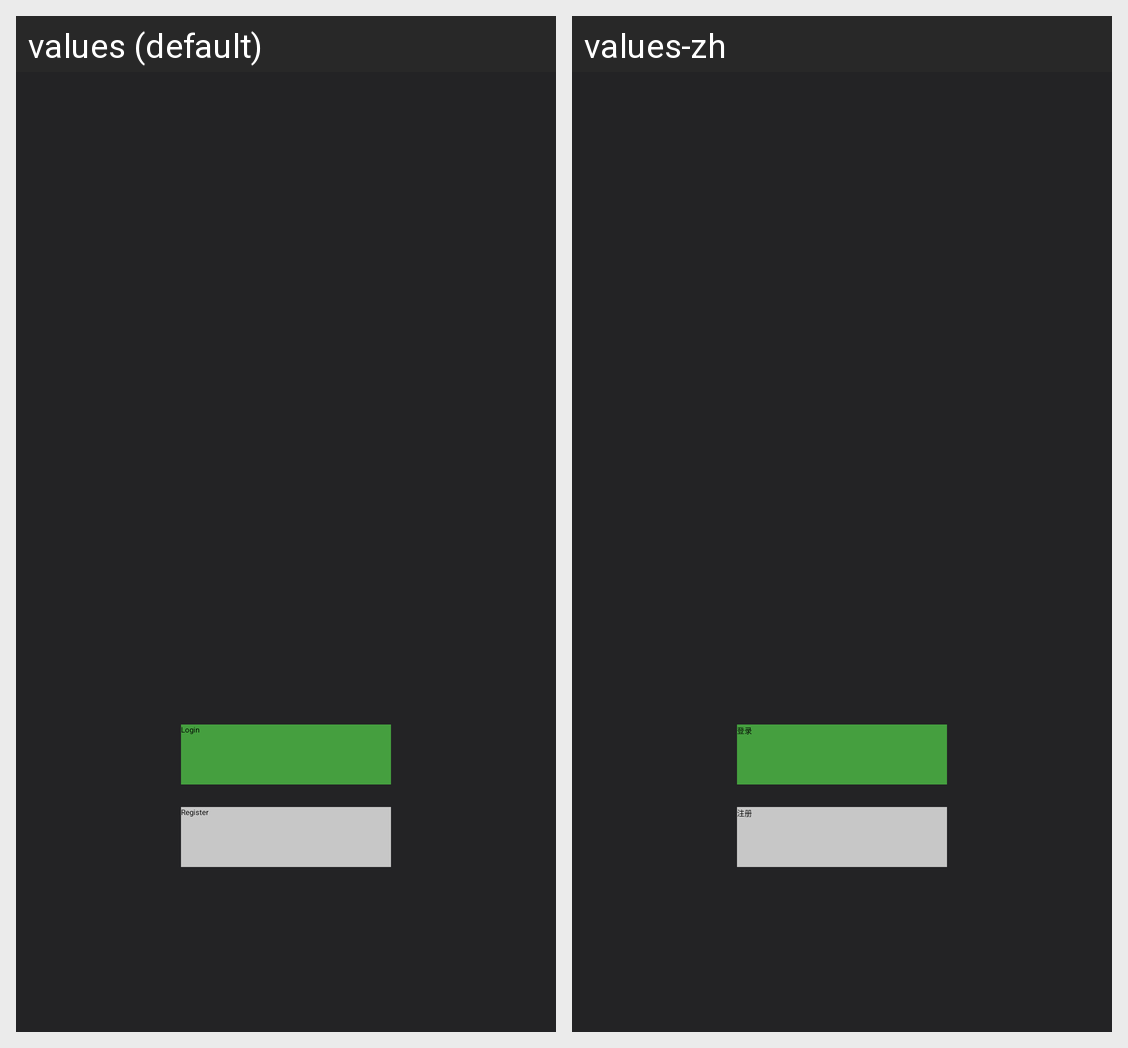

The same Android screen rendered under two of its app's locales, left to right. List the strings drawn on it with the default value and each locale's translation.
Android screen res/layout/activity_guide.xml rendered under 2 locales, left to right: values (default), values-zh. Device: Nexus 5 (rendered at 1080×1920; each locale shown at half size, 540×960, under a caption strip naming it); theme horizontal_slide.
Strings drawn on this screen, with the default value and each locale's value (text and hints the layout hard-codes, and strings that could not be matched under every locale, appear in the picture but are not listed):

login
  values: Login
  values-zh: 登录

register
  values: Register
  values-zh: 注册
